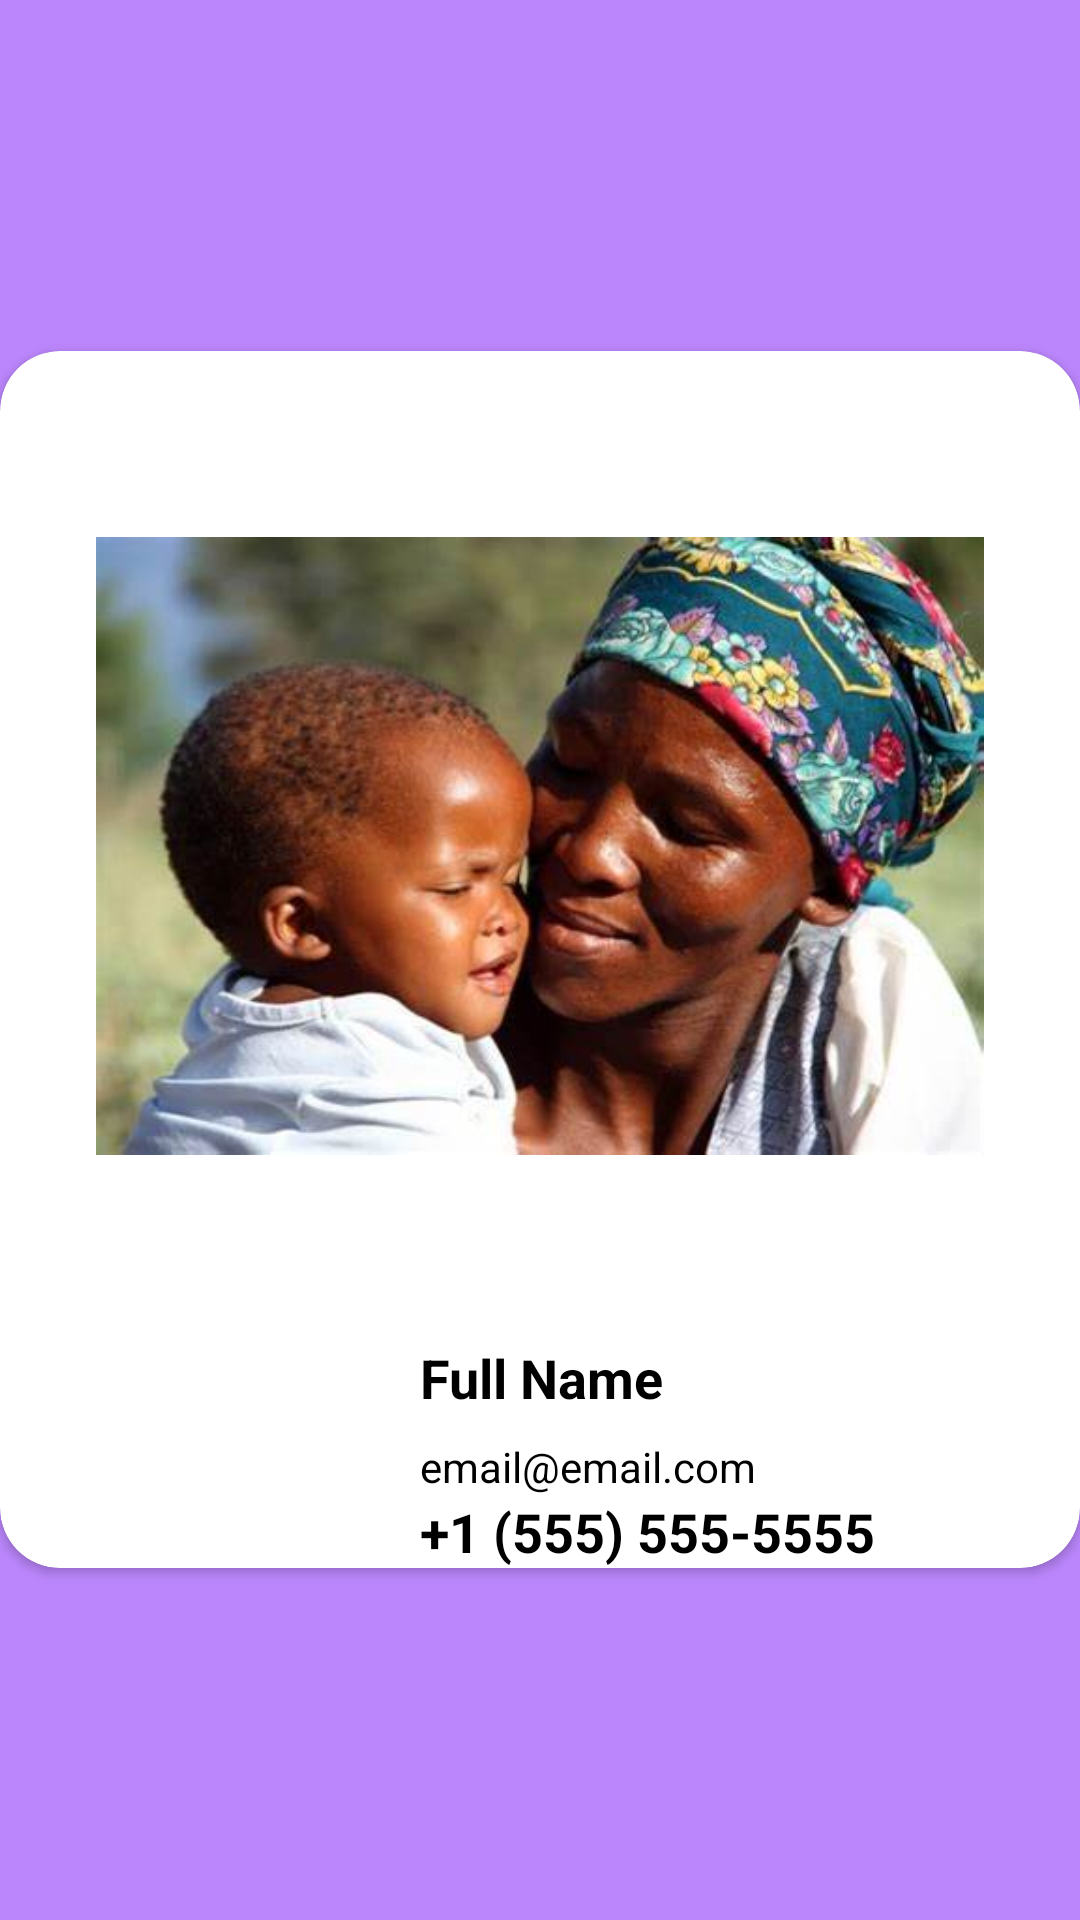

Here is an Android app screen rendered from its layout file. Give the layout XML and the strings, colors and styles it references.
<!-- AndroidManifest.xml: application theme Theme.NAvigationDrawerApp -->
<!-- res/layout/fragment_gallery.xml -->
<?xml version="1.0" encoding="utf-8"?>
<RelativeLayout android:layout_width="wrap_content"
    android:layout_height="wrap_content"
    xmlns:android="http://schemas.android.com/apk/res/android"
    xmlns:app="http://schemas.android.com/apk/res-auto"
    tools:context=".ui.gallery.ProfileFragment"
    android:background="@color/purple_200"
    android:gravity="center"
    xmlns:tools="http://schemas.android.com/tools">

    <androidx.cardview.widget.CardView
        android:layout_width="wrap_content"
        app:cardCornerRadius="20dp"
        android:padding="20dp"
        android:elevation="5dp"
        android:layout_height="wrap_content"
        >
        <LinearLayout
            android:layout_width="match_parent"
            android:layout_height="match_parent"
            android:orientation="vertical"
            android:layout_marginTop="0dp"
            android:paddingHorizontal="32dp"

      >
            <ImageView
                android:id="@+id/profile_image"
                android:layout_width="wrap_content"
                android:layout_height="wrap_content"
                android:layout_gravity="center_horizontal"
                android:contentDescription="TODO"
                android:src="@drawable/logo" />

            <TextView
                android:id="@+id/full_name"
                android:layout_width="wrap_content"
                android:layout_height="wrap_content"
                android:layout_marginStart="108dp"
                android:text="Full Name"
                android:textColor="@color/black"
                android:textSize="18sp"
                android:textStyle="bold"
                />


            <TextView
                android:id="@+id/email"
                android:layout_width="wrap_content"
                android:layout_height="wrap_content"
                android:layout_marginStart="108dp"
                android:layout_marginTop="8dp"
                android:text="email@email.com"
                android:textColor="@color/black"
                android:textSize="14sp"
                />


            <TextView
                android:id="@+id/phone"
                android:layout_width="wrap_content"
                android:layout_height="wrap_content"
                android:text="+1 (555) 555-5555"
                android:textColor="#000"
                android:textSize="18sp"
                android:layout_marginStart="108dp"
                android:textStyle="bold"
                />
        </LinearLayout>
    </androidx.cardview.widget.CardView>




</RelativeLayout>
<!-- resources referenced by this layout -->
<resources>
  <!-- drawable logo (drawable) -->
  <layer-list xmlns:android="http://schemas.android.com/apk/res/android" >
      <item android:drawable="@drawable/bg_circle"/>
      <item android:drawable="@drawable/africanwoman"/>
  </layer-list>
  <style name="Theme.NAvigationDrawerApp" parent="Theme.MaterialComponents.DayNight.DarkActionBar">
          
          <item name="colorPrimary">@color/purple_500</item>
          <item name="colorPrimaryVariant">@color/purple_700</item>
          <item name="colorOnPrimary">@color/white</item>
          
          <item name="colorSecondary">@color/teal_200</item>
          <item name="colorSecondaryVariant">@color/teal_700</item>
          <item name="colorOnSecondary">@color/black</item>
          
          <item name="android:statusBarColor" tools:targetApi="l">?attr/colorPrimaryVariant</item>
          
      </style>
  <!-- drawable bg_circle (drawable) -->
  <?xml version="1.0" encoding="utf-8"?>
  <shape
      xmlns:android="http://schemas.android.com/apk/res/android"
      android:shape="oval">
  
      <solid
          android:color="@color/design_default_color_secondary"/>
  
      <size
          android:width="120dp"
          android:height="120dp"/>
  </shape>
  <!-- drawable africanwoman: jpg bitmap (drawable, 26617 bytes) -->
  <!-- not gathered from this repository: default colours our renderer supplied (Android Studio template values) -->
  <color name="purple_200">#FFBB86FC</color>
  <color name="purple_500">#FF6200EE</color>
  <color name="purple_700">#FF3700B3</color>
  <color name="teal_200">#FF03DAC5</color>
  <color name="teal_700">#FF018786</color>
  <color name="black">#FF000000</color>
  <color name="white">#FFFFFFFF</color>
</resources>
